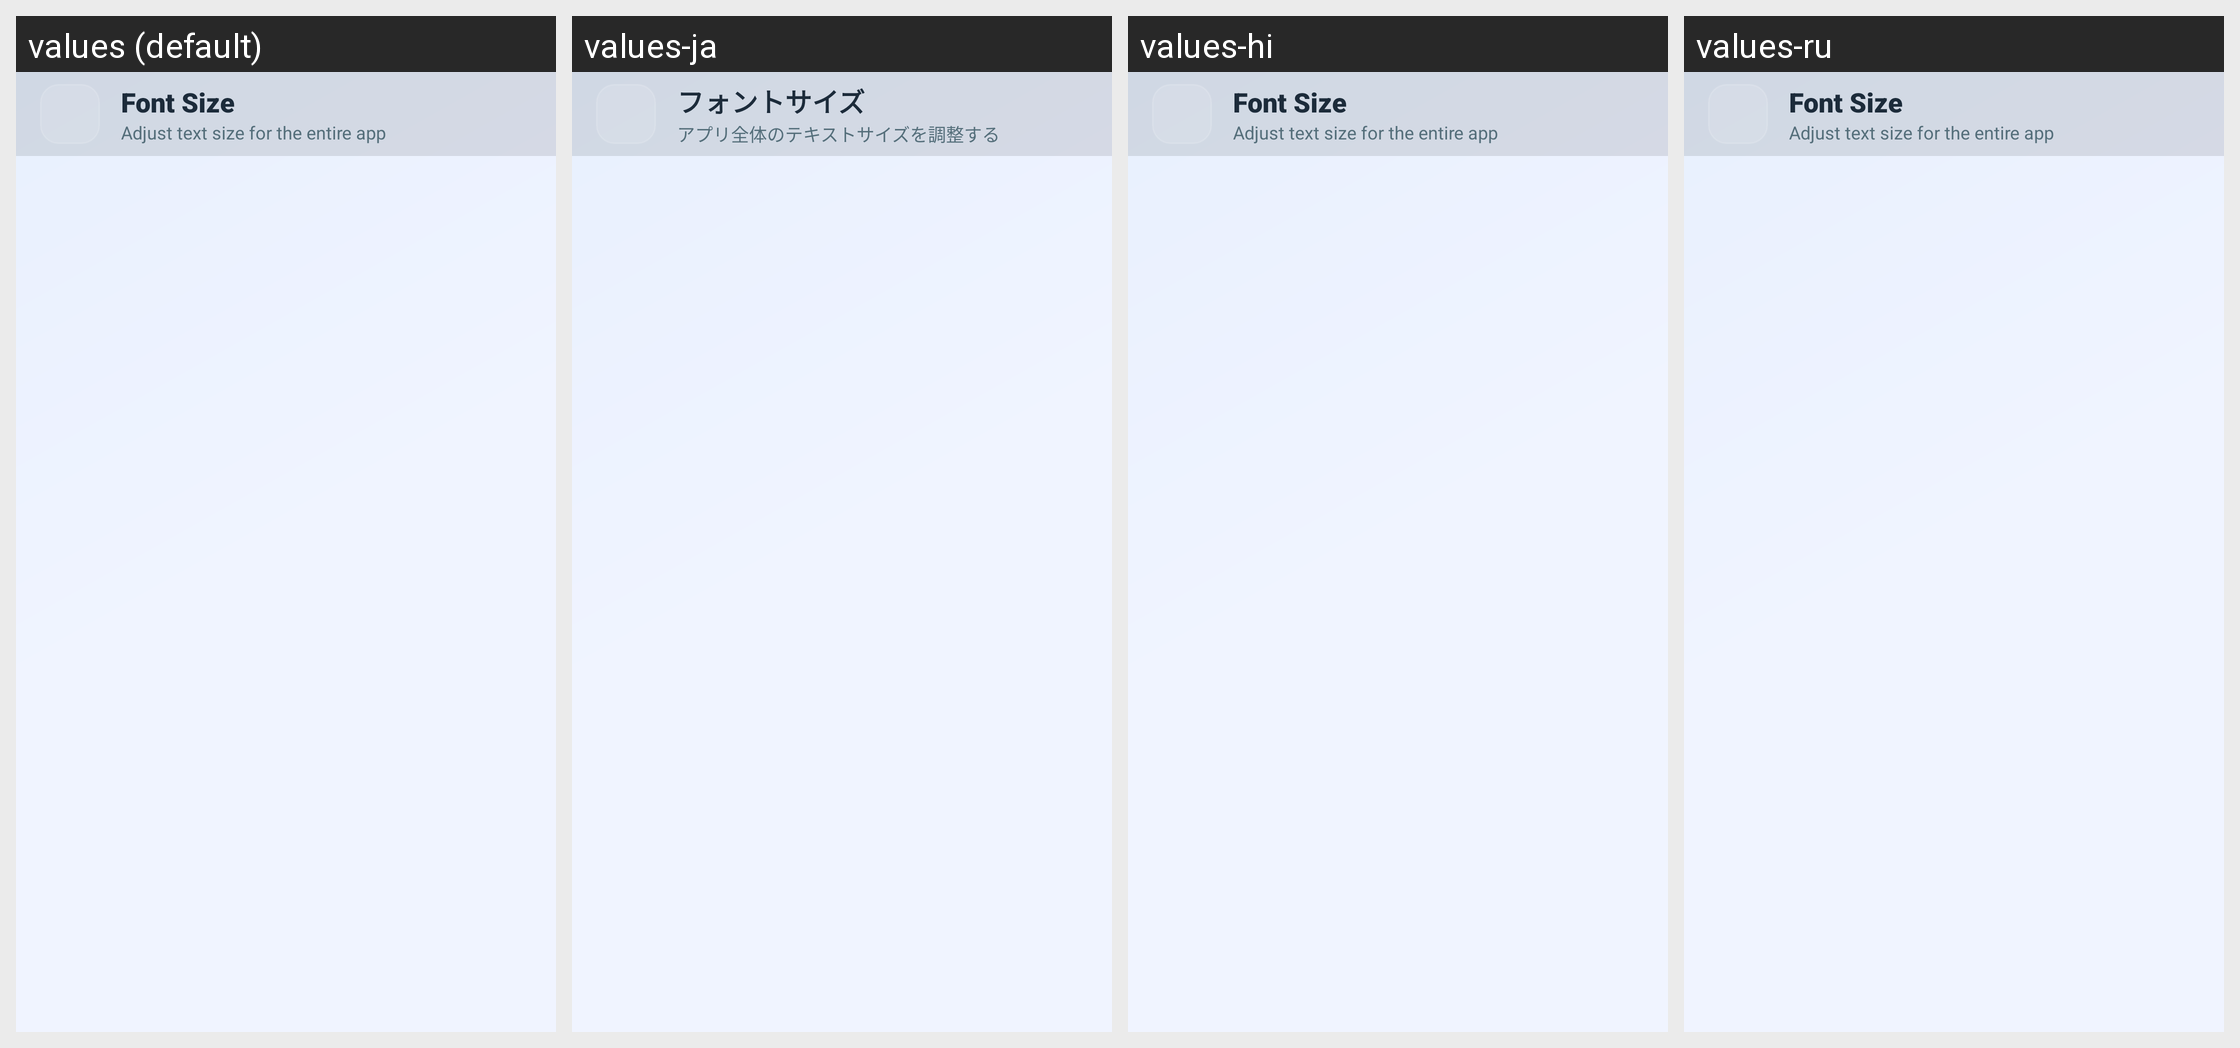

The same Android screen rendered under several of its app's locales, left to right. List the strings drawn on it with the default value and each locale's translation.
Android screen res/layout/activity_font_size.xml rendered under 4 locales, left to right: values (default), values-ja, values-hi, values-ru. Device: Nexus 5 (rendered at 1080×1920; each locale shown at half size, 540×960, under a caption strip naming it); theme Theme.UltimateFileManager.
Other locales in the repository, not shown: values-ar, values-de, values-es, values-fr, values-id, values-in, values-it, values-ko, values-nl, values-pt, values-sv, values-tr, values-uk, values-zh.
Strings drawn on this screen, with the default value and each locale's value (text and hints the layout hard-codes, and strings that could not be matched under every locale, appear in the picture but are not listed):

font_size_title_row
  values: Font Size
  values-ja: フォントサイズ
  values-hi: Font Size  [not translated; the default value is used]
  values-ru: Font Size  [not translated; the default value is used]

font_size_screen_subtitle
  values: Adjust text size for the entire app
  values-ja: アプリ全体のテキストサイズを調整する
  values-hi: Adjust text size for the entire app  [not translated; the default value is used]
  values-ru: Adjust text size for the entire app  [not translated; the default value is used]
